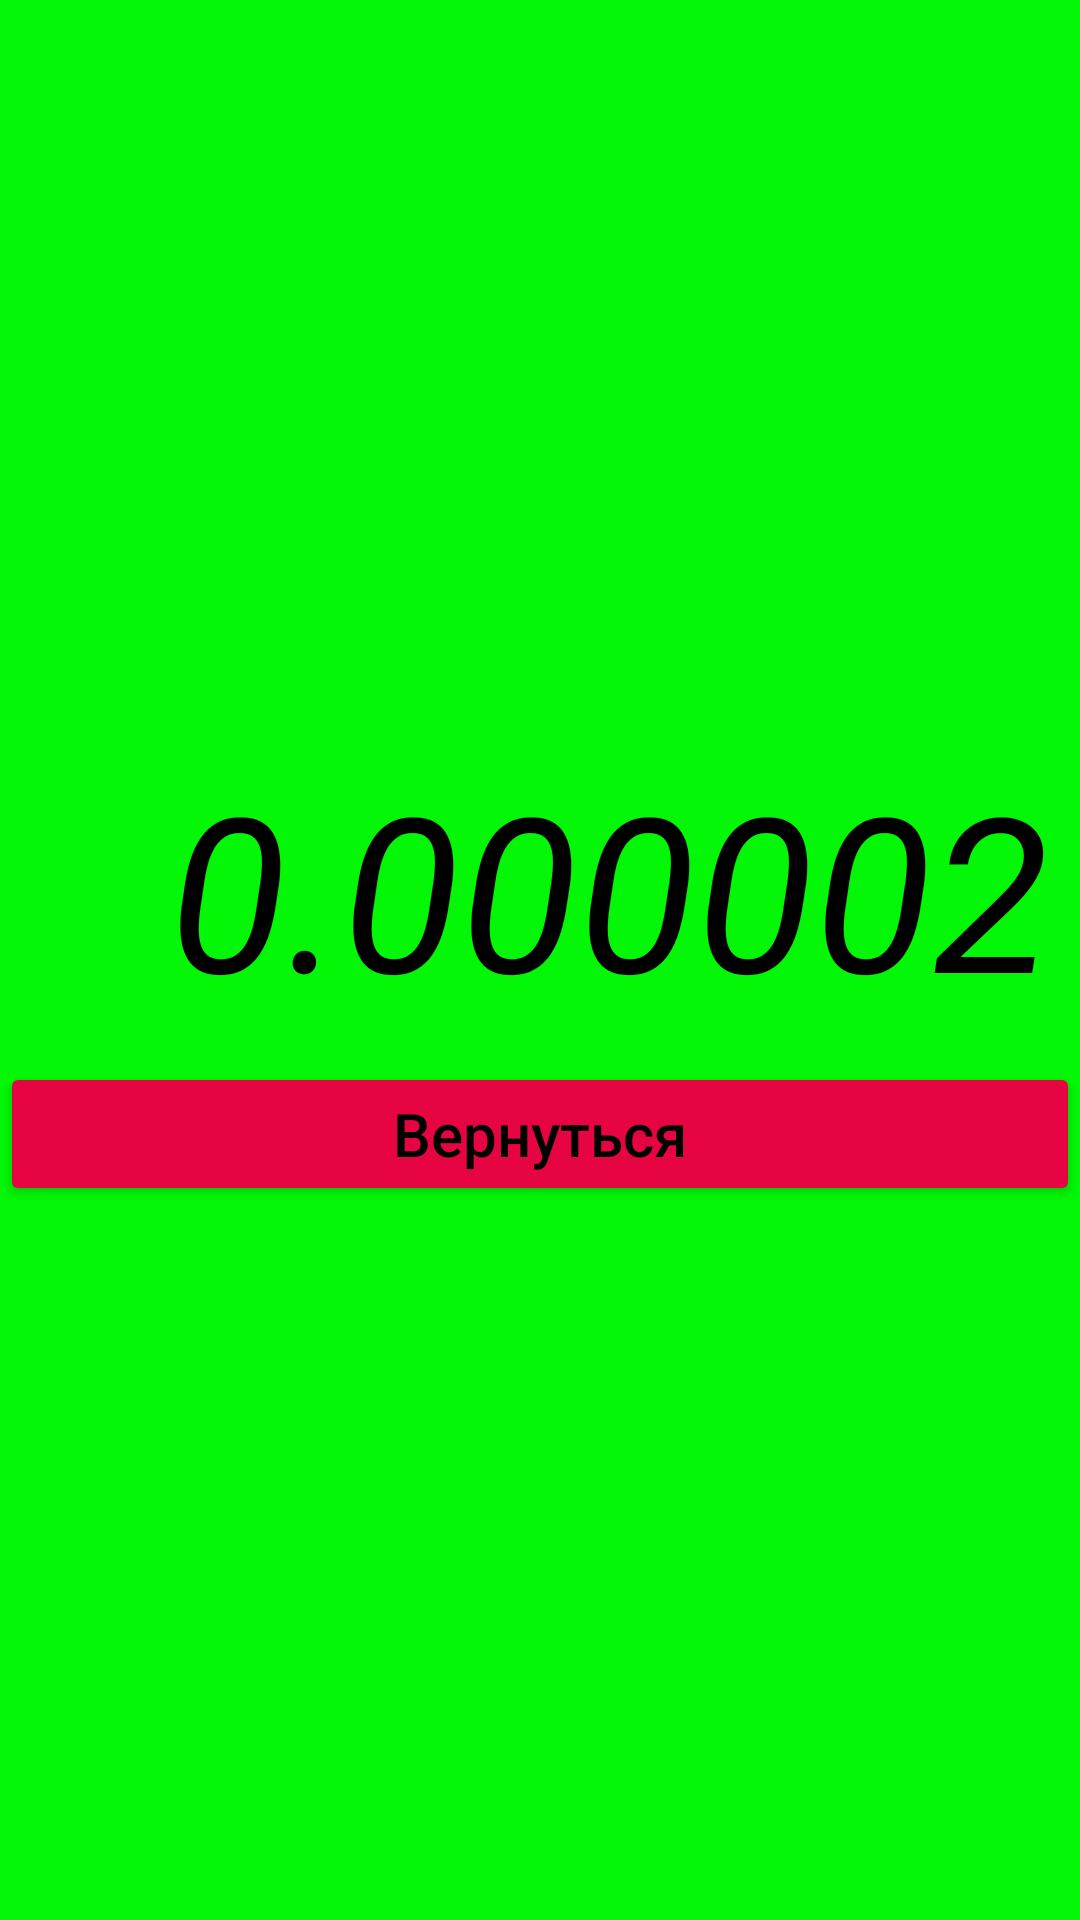

Reconstruct the res/layout file that produces this screen, plus the resources it refers to.
<!-- AndroidManifest.xml: application theme Theme.AndroidL2LayoutsCalculatorHW -->
<!-- res/layout/activity_big_digit.xml -->
<?xml version="1.0" encoding="utf-8"?>
<LinearLayout xmlns:android="http://schemas.android.com/apk/res/android"
    xmlns:app="http://schemas.android.com/apk/res-auto"
    xmlns:tools="http://schemas.android.com/tools"
    android:layout_width="match_parent"
    android:layout_height="match_parent"
    android:background="#03F707"
    android:gravity="center"
    android:orientation="vertical"
    tools:context=".MainActivity">

    <TextView
        android:id="@+id/big_digits_textview"
        android:layout_width="match_parent"
        android:layout_height="wrap_content"
        android:layout_column="0"
        android:layout_columnSpan="5"
        android:layout_gravity="fill"
        android:layout_margin="5dp"
        android:padding="5dp"
        android:text="0.000002"
        android:gravity="end"
        android:textColor="@color/black"
        android:textSize="72sp"
        android:textStyle="italic" />

    <Button
        android:id="@+id/finish_for_activity_big_digits_button"
        android:layout_width="match_parent"
        android:layout_height="wrap_content"
        android:text="Вернуться"
        android:textAllCaps="false"
        android:textAlignment="center"
        android:backgroundTint="#E60542"
        android:textColor="@color/black"
        android:textSize="20dp" />

</LinearLayout>
<!-- resources referenced by this layout -->
<resources>
  <color name="black">#FF000000</color>
  <style name="Theme.AndroidL2LayoutsCalculatorHW" parent="Theme.MaterialComponents.DayNight.DarkActionBar">
          
          <item name="colorPrimary">@color/purple_500</item>
          <item name="colorPrimaryVariant">@color/purple_700</item>
          <item name="colorOnPrimary">@color/white</item>
          
          <item name="colorSecondary">@color/teal_200</item>
          <item name="colorSecondaryVariant">@color/teal_700</item>
          <item name="colorOnSecondary">@color/black</item>
          
          <item name="android:statusBarColor" tools:targetApi="l">?attr/colorPrimaryVariant</item>
          
      </style>
  <color name="purple_500">#FF6200EE</color>
  <color name="purple_700">#FF3700B3</color>
  <color name="white">#FFFFFFFF</color>
  <color name="teal_200">#FF03DAC5</color>
  <color name="teal_700">#FF018786</color>
</resources>
